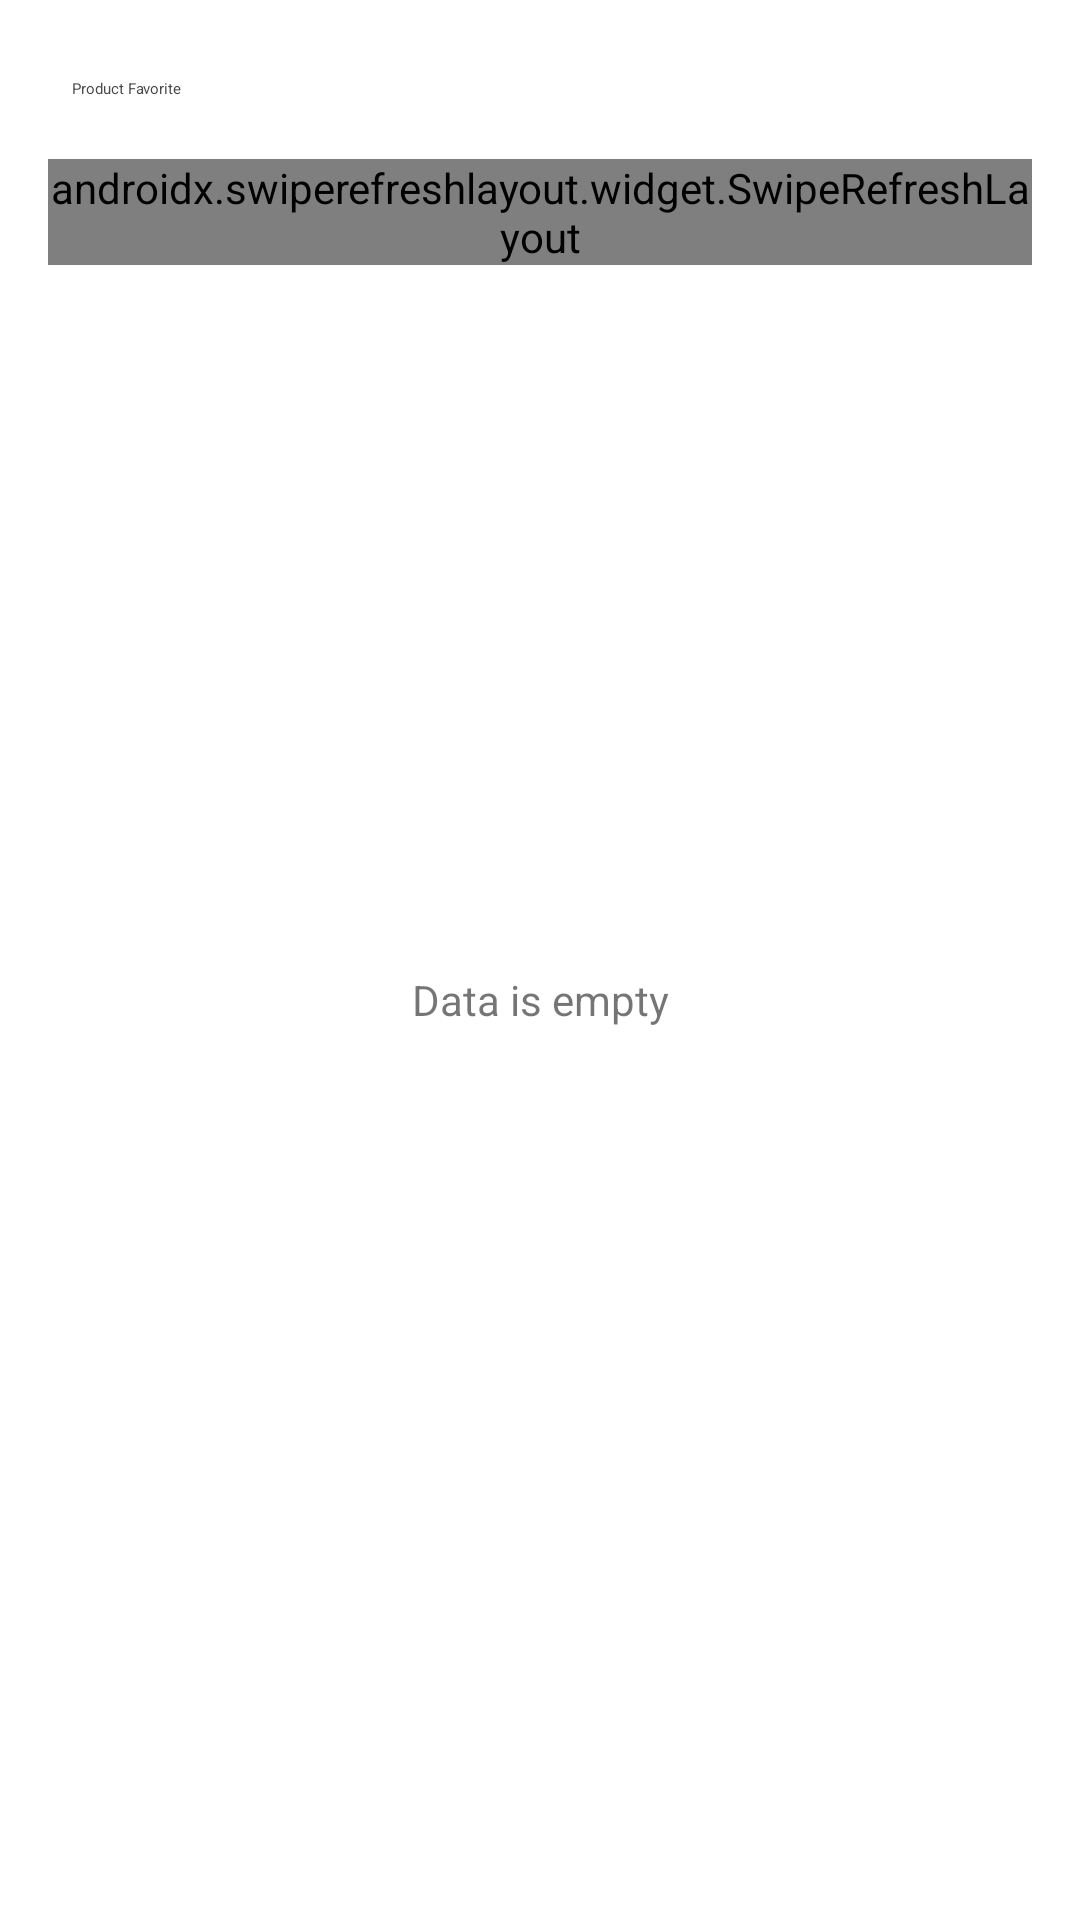

This screen was rendered from an Android layout file. Write that file and the resources it references.
<!-- AndroidManifest.xml: application theme AppTheme -->
<!-- res/layout/fragment_favorite.xml -->
<?xml version="1.0" encoding="utf-8"?>
<layout xmlns:android="http://schemas.android.com/apk/res/android"
        xmlns:app="http://schemas.android.com/apk/res-auto"
        xmlns:tools="http://schemas.android.com/tools">

    <data>

        <import type="androidx.lifecycle.LiveData" />

        <import type="id.rent.android.data.vo.Resource" />

        <import type="java.util.List" />

        <import type="id.rent.android.model.Product" />

        <import type="id.rent.android.data.vo.Status" />

        <variable
                name="products"
                type="LiveData&lt;Resource&lt;List&lt;Product>>>" />

    </data>

    <androidx.constraintlayout.widget.ConstraintLayout
            android:layout_width="match_parent"
            android:layout_height="match_parent"
            android:background="@color/white"
            android:paddingLeft="16dp"
            android:paddingTop="26dp"
            android:paddingRight="16dp">

        <TextView
                android:id="@+id/title_01"
                android:layout_width="match_parent"
                android:layout_height="wrap_content"
                android:paddingLeft="8dp"
                android:paddingRight="8dp"
                android:text="Product Favorite"
                android:textAppearance="@style/TextAppearance.Bold18"
                android:textColor="#484848"
                app:layout_constraintTop_toTopOf="parent" />

        <androidx.swiperefreshlayout.widget.SwipeRefreshLayout
                android:id="@+id/refresh_products"
                android:layout_width="match_parent"
                android:layout_height="wrap_content"
                android:layout_marginTop="20dp"
                app:layout_constraintTop_toBottomOf="@+id/title_01">

            <androidx.recyclerview.widget.RecyclerView
                    android:id="@+id/rv_products"
                    android:layout_width="match_parent"
                    android:layout_height="match_parent"
                    android:background="@color/white"
                    app:layoutManager="androidx.recyclerview.widget.GridLayoutManager"
                    app:layout_constraintHorizontal_bias="0.5"
                    app:layout_constraintLeft_toLeftOf="parent"
                    app:layout_constraintRight_toRightOf="parent" />

        </androidx.swiperefreshlayout.widget.SwipeRefreshLayout>

        <TextView
                android:id="@+id/no_results_text"
                android:layout_width="wrap_content"
                android:layout_height="wrap_content"
                android:text="@string/empty_result"
                app:layout_constraintBottom_toBottomOf="parent"
                app:layout_constraintHorizontal_bias="0.5"
                app:layout_constraintLeft_toLeftOf="parent"
                app:layout_constraintRight_toRightOf="parent"
                app:layout_constraintTop_toTopOf="parent"
                app:visibleGone="@{products.status == Status.SUCCESS &amp;&amp; products.data.size == 0}"
                tools:layout_editor_absoluteY="247dp" />

    </androidx.constraintlayout.widget.ConstraintLayout>

</layout>
<!-- resources referenced by this layout -->
<resources>
  <color name="white">#FFF</color>
  <string name="empty_result">Data is empty</string>
</resources>
